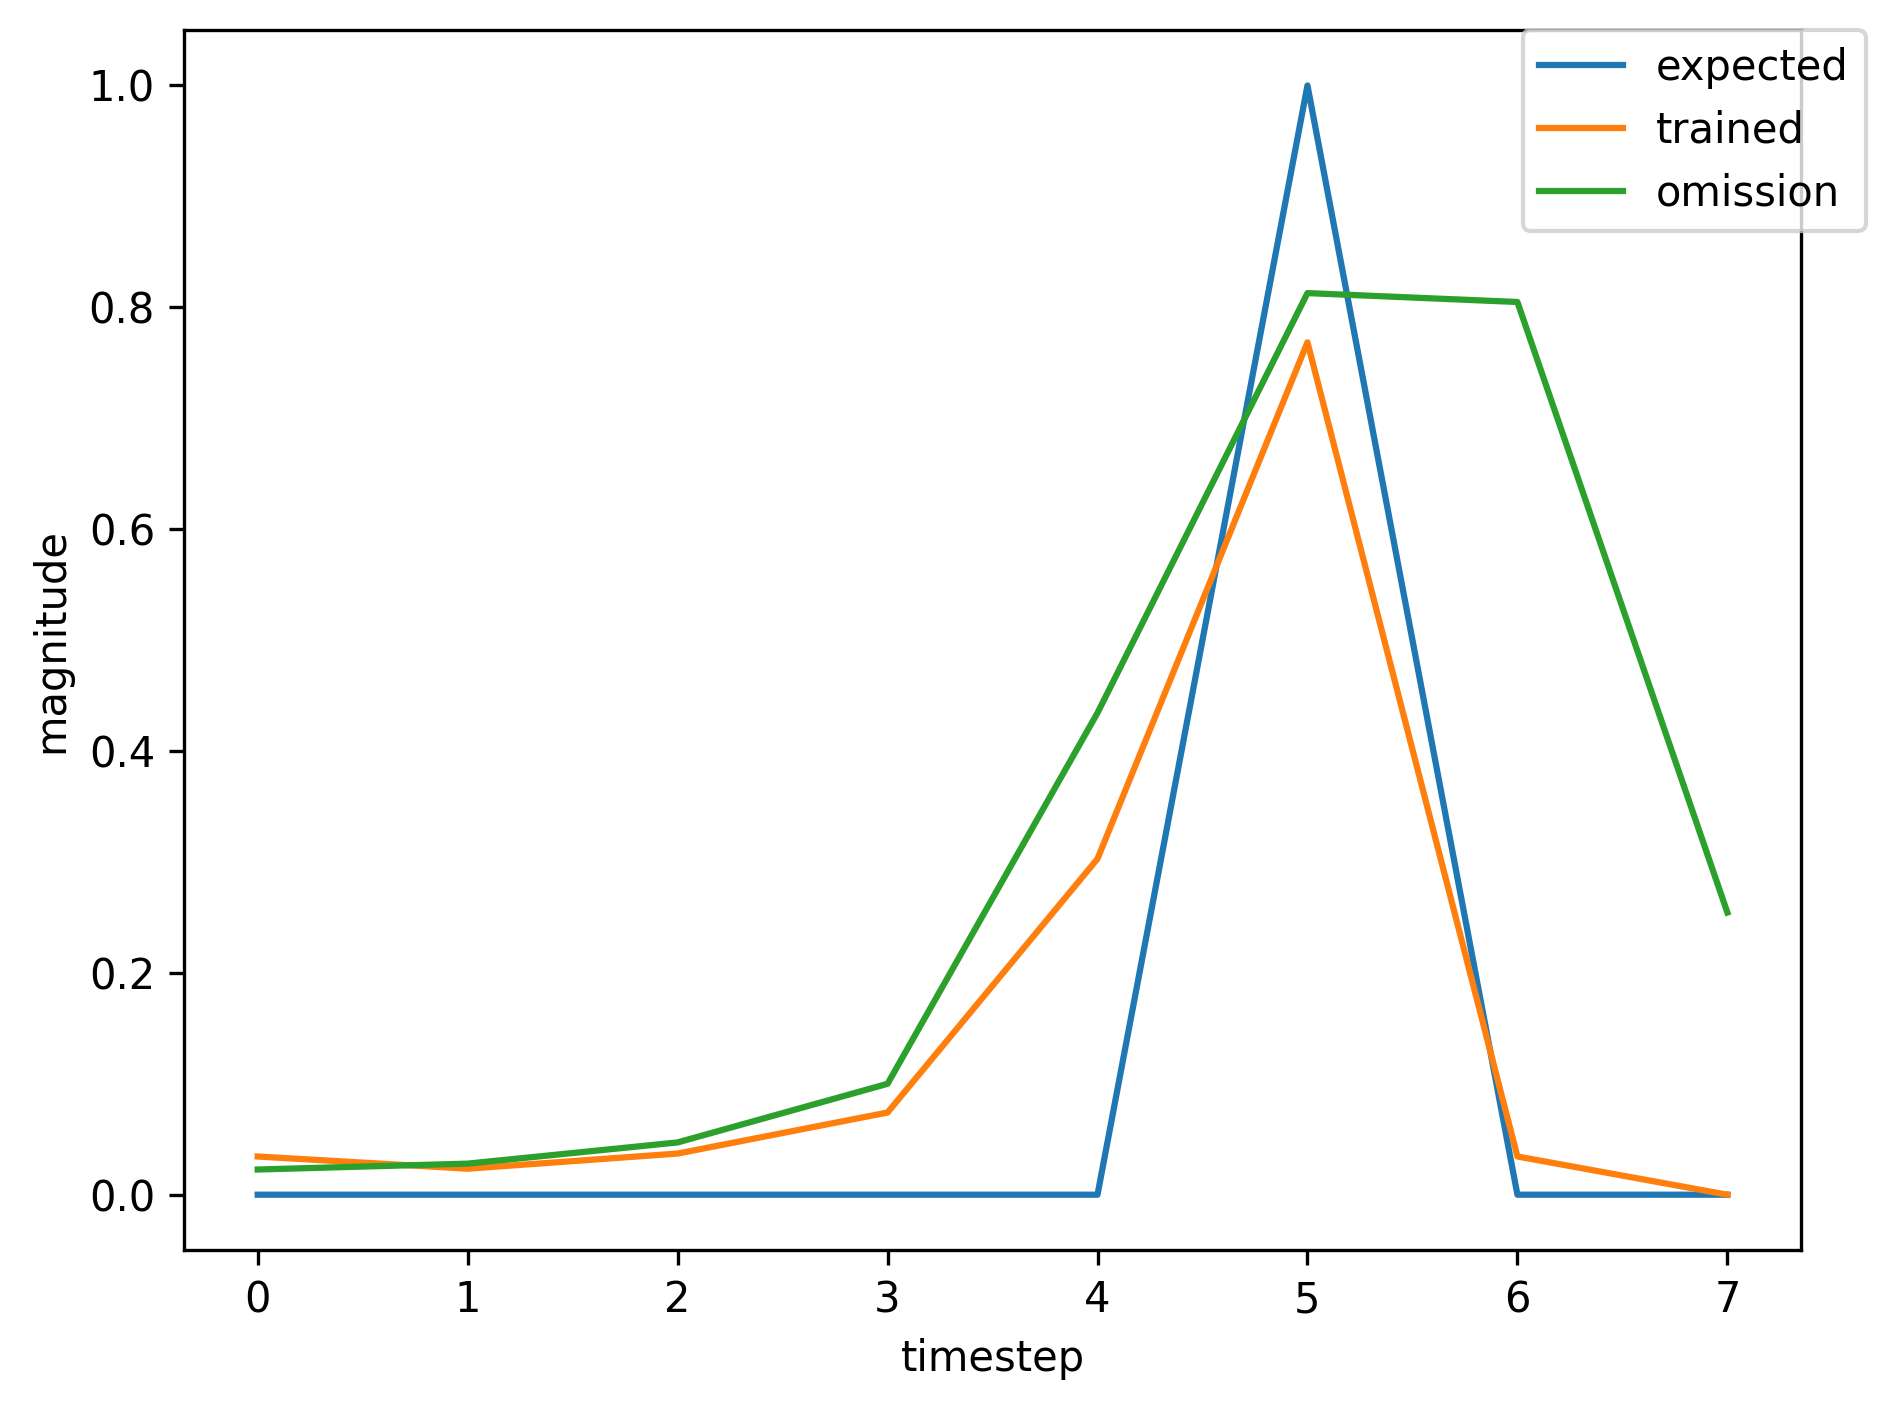

The file beside this chart, header and first rows:
, input, expected_output, network_output
0, 1.0, 0, 0.3779
1, 0.0, 0, 0.09986
2, 0.0, 0, 0.03524
3, 0.0, 0, 0.03744
4, 0.0, 0, 0.06395
5, 2.0, 1, 0.1684
6, 1.0, 0, 0.02626
7, 0.0, 0, 0.03029
8, 0.0, 0, 0.05474
9, 0.0, 0, 0.1465
10, 0.0, 0, 0.6217
11, 2.0, 1, 0.8499
12, 1.0, 0, 0.02902
13, 0.0, 0, 0.02294
14, 0.0, 0, 0.03681
15, 0.0, 0, 0.07351
16, 0.0, 0, 0.2993
17, 2.0, 1, 0.7664
18, 0.0, 0, 0.03446
19, 1.0, 0, 0.02271
20, 0.0, 0, 0.02801
21, 0.0, 0, 0.04711
22, 0.0, 0, 0.09988
23, 0.0, 0, 0.4338
24, 2.0, 1, 0.8126
25, 0.0, 0, 0.03152
26, 0.0, 0, 0.02258
27, 1.0, 0, 0.0257
28, 0.0, 0, 0.03002
29, 0.0, 0, 0.04799
30, 0.0, 0, 0.09055
31, 0.0, 0, 0.3602
32, 2.0, 1, 0.7798
33, 0.0, 0, 0.03157
34, 1.0, 0, 0.02262
35, 0.0, 0, 0.02758
36, 0.0, 0, 0.04507
37, 0.0, 0, 0.08999
38, 0.0, 0, 0.376
39, 2.0, 1, 0.7924
40, 1.0, 0, 0.03214
41, 0.0, 0, 0.02318
42, 0.0, 0, 0.03658
43, 0.0, 0, 0.07157
44, 0.0, 0, 0.2834
45, 2.0, 1, 0.7553
46, 1.0, 0, 0.03441
47, 0.0, 0, 0.02351
48, 0.0, 0, 0.03714
49, 0.0, 0, 0.0741
50, 0.0, 0, 0.3025
51, 2.0, 1, 0.7682
52, 0.0, 0, 0.03444
53, 1.0, 0, 0.02271
54, 0.0, 0, 0.02801
55, 0.0, 0, 0.04711
56, 0.0, 0, 0.09991
57, 0.0, 0, 0.434
58, 2.0, 1, 0.8127
59, 1.0, 0, 0.03152
... 297 more rows
